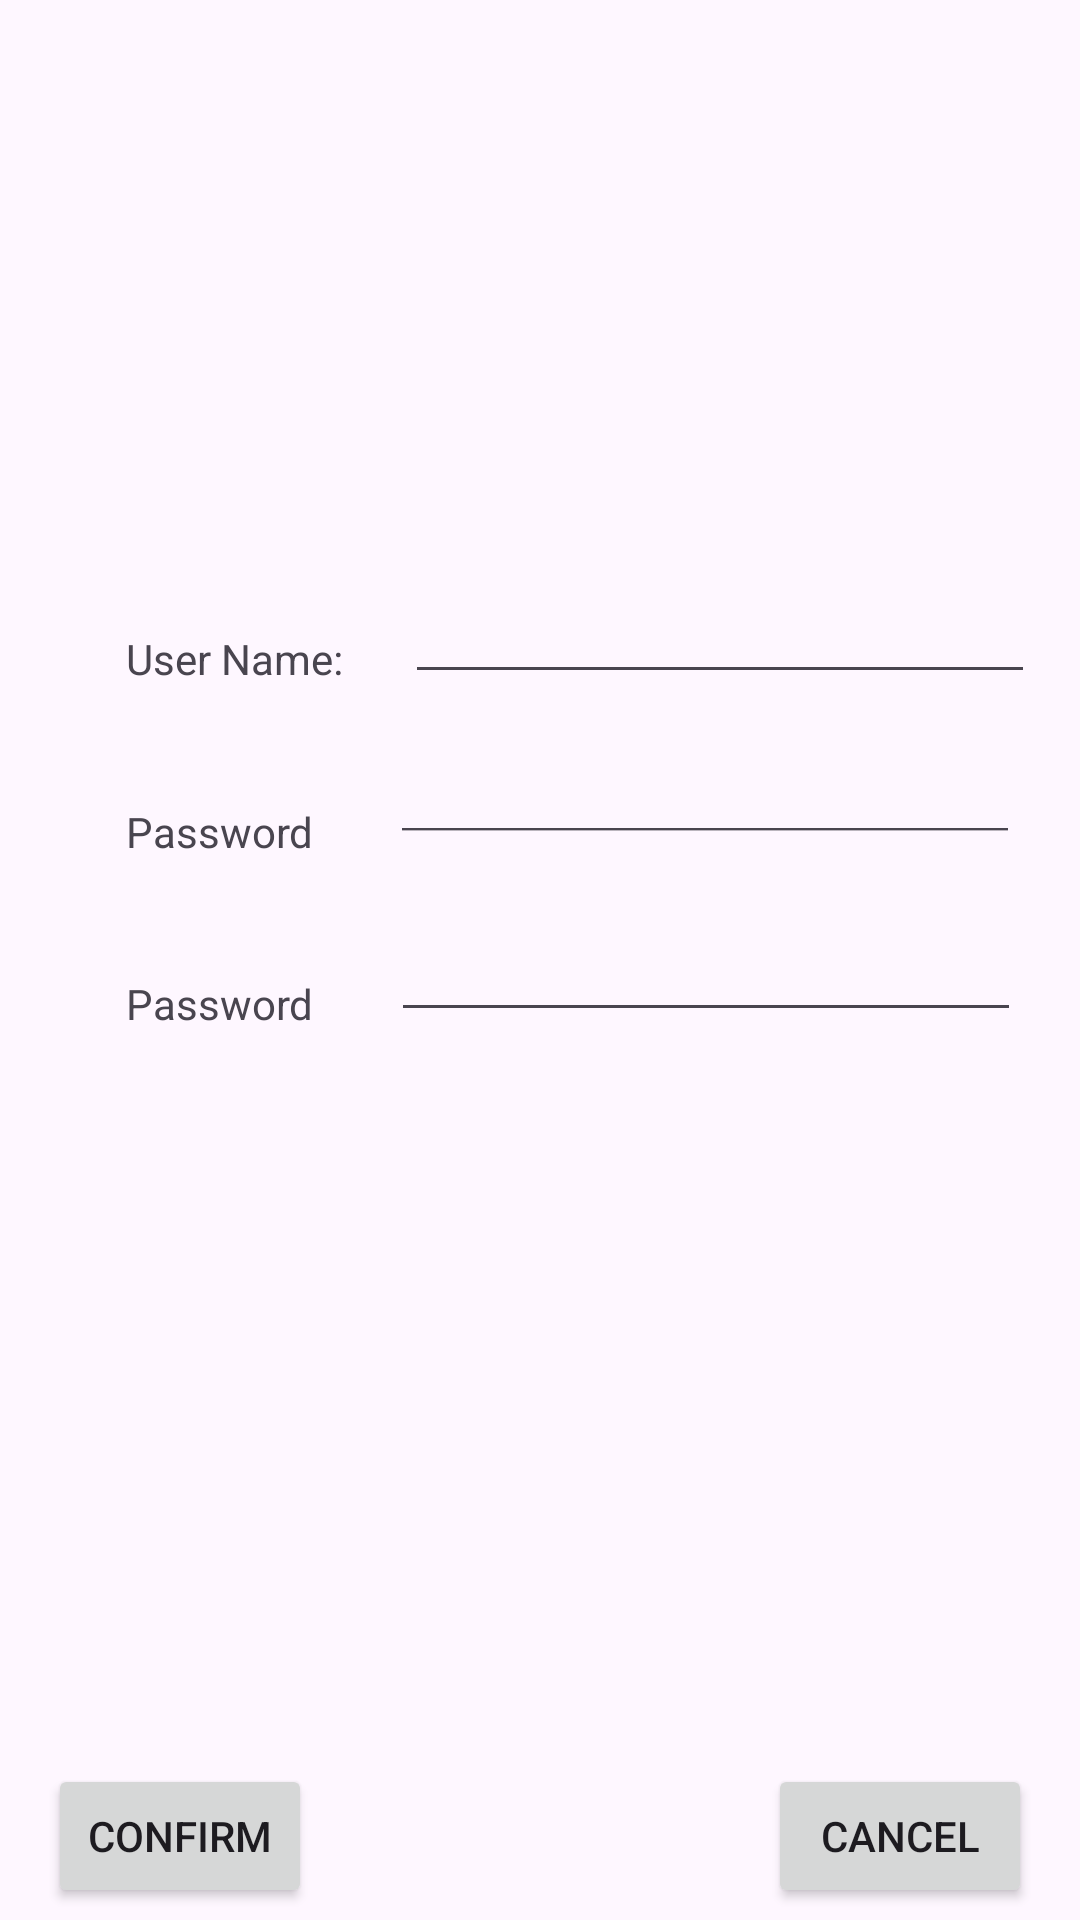

Write the Android layout XML for this screen, with the resource values it uses.
<!-- AndroidManifest.xml: application theme Theme.ControleAcesso -->
<!-- res/layout/activity_config.xml -->
<?xml version="1.0" encoding="utf-8"?>
<androidx.constraintlayout.widget.ConstraintLayout xmlns:android="http://schemas.android.com/apk/res/android"
    xmlns:app="http://schemas.android.com/apk/res-auto"
    xmlns:tools="http://schemas.android.com/tools"
    android:id="@+id/main"
    android:layout_width="match_parent"
    android:layout_height="match_parent"
    tools:context=".ConfigActivity">

    <androidx.constraintlayout.widget.Guideline
        android:id="@+id/guideline3"
        android:layout_width="wrap_content"
        android:layout_height="wrap_content"
        android:orientation="horizontal"
        app:layout_constraintGuide_begin="190dp" />

    <androidx.constraintlayout.widget.Guideline
        android:id="@+id/guideline4"
        android:layout_width="wrap_content"
        android:layout_height="wrap_content"
        android:orientation="horizontal"
        app:layout_constraintGuide_begin="344dp" />

    <androidx.constraintlayout.widget.Guideline
        android:id="@+id/guideline5"
        android:layout_width="wrap_content"
        android:layout_height="wrap_content"
        android:orientation="vertical"
        app:layout_constraintGuide_begin="42dp" />

    <androidx.constraintlayout.widget.Guideline
        android:id="@+id/guideline6"
        android:layout_width="wrap_content"
        android:layout_height="wrap_content"
        android:orientation="vertical"
        app:layout_constraintGuide_begin="365dp" />

    <Button
        android:id="@+id/buttonConfirm"
        android:layout_width="wrap_content"
        android:layout_height="wrap_content"
        android:layout_marginStart="16dp"
        android:layout_marginBottom="4dp"
        android:text="@string/buttonConfirm_txt"
        app:layout_constraintBottom_toBottomOf="parent"
        app:layout_constraintStart_toStartOf="parent" />

    <Button
        android:id="@+id/buttonCancel"
        android:layout_width="wrap_content"
        android:layout_height="wrap_content"
        android:layout_marginEnd="16dp"
        android:layout_marginBottom="4dp"
        android:text="@string/buttonCancel_txt"
        app:layout_constraintBottom_toBottomOf="parent"
        app:layout_constraintEnd_toEndOf="parent" />

    <TextView
        android:id="@+id/textViewUserName"
        android:layout_width="wrap_content"
        android:layout_height="wrap_content"
        android:layout_marginTop="20dp"
        android:text="@string/textViewUserName_txt"
        app:layout_constraintStart_toStartOf="@+id/guideline5"
        app:layout_constraintTop_toTopOf="@+id/guideline3" />

    <TextView
        android:id="@+id/textViewPasswordDef1"
        android:layout_width="wrap_content"
        android:layout_height="wrap_content"
        android:text="@string/textViewPasswordDef1"
        app:layout_constraintBottom_toTopOf="@+id/textViewPasswordDef2"
        app:layout_constraintStart_toStartOf="@+id/guideline5"
        app:layout_constraintTop_toBottomOf="@+id/textViewUserName" />

    <TextView
        android:id="@+id/textViewPasswordDef2"
        android:layout_width="wrap_content"
        android:layout_height="wrap_content"
        android:text="@string/textViewPasswordDef2"
        app:layout_constraintBottom_toTopOf="@+id/guideline4"
        app:layout_constraintStart_toStartOf="@+id/guideline5" />

    <EditText
        android:id="@+id/editTextTextPasswordDef1"
        android:layout_width="wrap_content"
        android:layout_height="wrap_content"
        android:layout_marginBottom="1dp"
        android:ems="10"
        android:inputType="textPassword"
        android:scaleX="1"
        android:scaleY=".8"
        app:layout_constraintBottom_toTopOf="@+id/editTextTextPasswordDef2"
        app:layout_constraintEnd_toStartOf="@+id/guideline6"
        app:layout_constraintStart_toEndOf="@+id/textViewPasswordDef1"
        app:layout_constraintTop_toBottomOf="@+id/editTextTextName" />

    <EditText
        android:id="@+id/editTextTextPasswordDef2"
        android:layout_width="wrap_content"
        android:layout_height="wrap_content"
        android:ems="10"
        android:inputType="textPassword"
        app:layout_constraintBottom_toTopOf="@+id/guideline4"
        app:layout_constraintEnd_toStartOf="@+id/guideline6"
        app:layout_constraintHorizontal_bias="0.51"
        app:layout_constraintStart_toEndOf="@+id/textViewPasswordDef2" />

    <EditText
        android:id="@+id/editTextTextName"
        android:layout_width="wrap_content"
        android:layout_height="wrap_content"
        android:ems="10"
        android:inputType="text"
        app:layout_constraintEnd_toStartOf="@+id/guideline6"
        app:layout_constraintHorizontal_bias="0.509"
        app:layout_constraintStart_toEndOf="@+id/textViewUserName"
        app:layout_constraintTop_toTopOf="@+id/guideline3" />

</androidx.constraintlayout.widget.ConstraintLayout>
<!-- resources referenced by this layout -->
<resources>
  <string name="buttonCancel_txt">Cancel</string>
  <string name="buttonConfirm_txt">Confirm</string>
  <string name="textViewPasswordDef1">Password</string>
  <string name="textViewPasswordDef2">Password</string>
  <string name="textViewUserName_txt">User Name:</string>
  <style name="Theme.ControleAcesso" parent="Base.Theme.ControleAcesso" />
  <style name="Base.Theme.ControleAcesso" parent="Theme.Material3.DayNight.NoActionBar">
          
          
      </style>
</resources>
